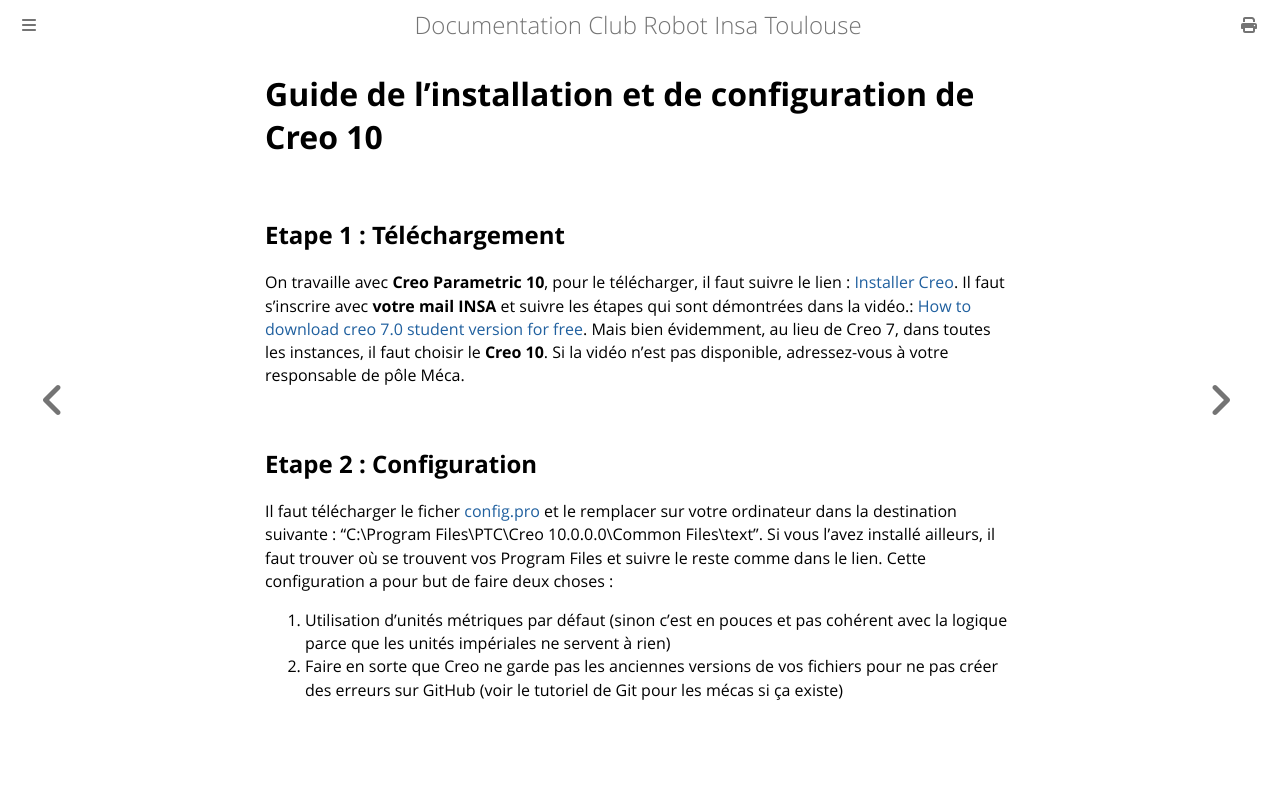

repository: ClubRobotInsat/doc · page: mecanique/installation-de-creo.html · generator: mdbook

# Guide de l'installation et de configuration de Creo 10
## Etape 1 : Téléchargement 
On travaille avec **Creo Parametric 10**, pour le télécharger, il faut suivre le lien : [Installer Creo](https://www.ptc.com/en/products/education/free-software/creo-college-download).
Il faut s'inscrire avec **votre mail INSA** et suivre les étapes qui sont démontrées dans la vidéo.: [How to download creo 7.0 student version for free](https://www.youtube.com/watch?v=LYNOAizD2eE). Mais bien évidemment, au lieu de Creo 7, dans toutes les instances, il faut choisir le **Creo 10**. Si la vidéo n'est pas disponible, adressez-vous à votre responsable de pôle Méca.
## Etape 2 : Configuration 
Il faut télécharger le ficher [config.pro](https://github.com/ClubRobotInsat/doc/blob/master/src/mecanique/config.pro) et le remplacer sur votre ordinateur dans la destination suivante : "C:\Program Files\PTC\Creo 10.0.0.0\Common Files\text". Si vous l'avez installé ailleurs, il faut trouver où se trouvent vos Program Files et suivre le reste comme dans le lien. Cette configuration a pour but de faire deux choses :

1) Utilisation d'unités métriques par défaut (sinon c'est en pouces et pas cohérent avec la logique parce que les unités impériales ne servent à rien)
2) Faire en sorte que Creo ne garde pas les anciennes versions de vos fichiers pour ne pas créer des erreurs sur GitHub (voir le tutoriel de Git pour les mécas si ça existe)
